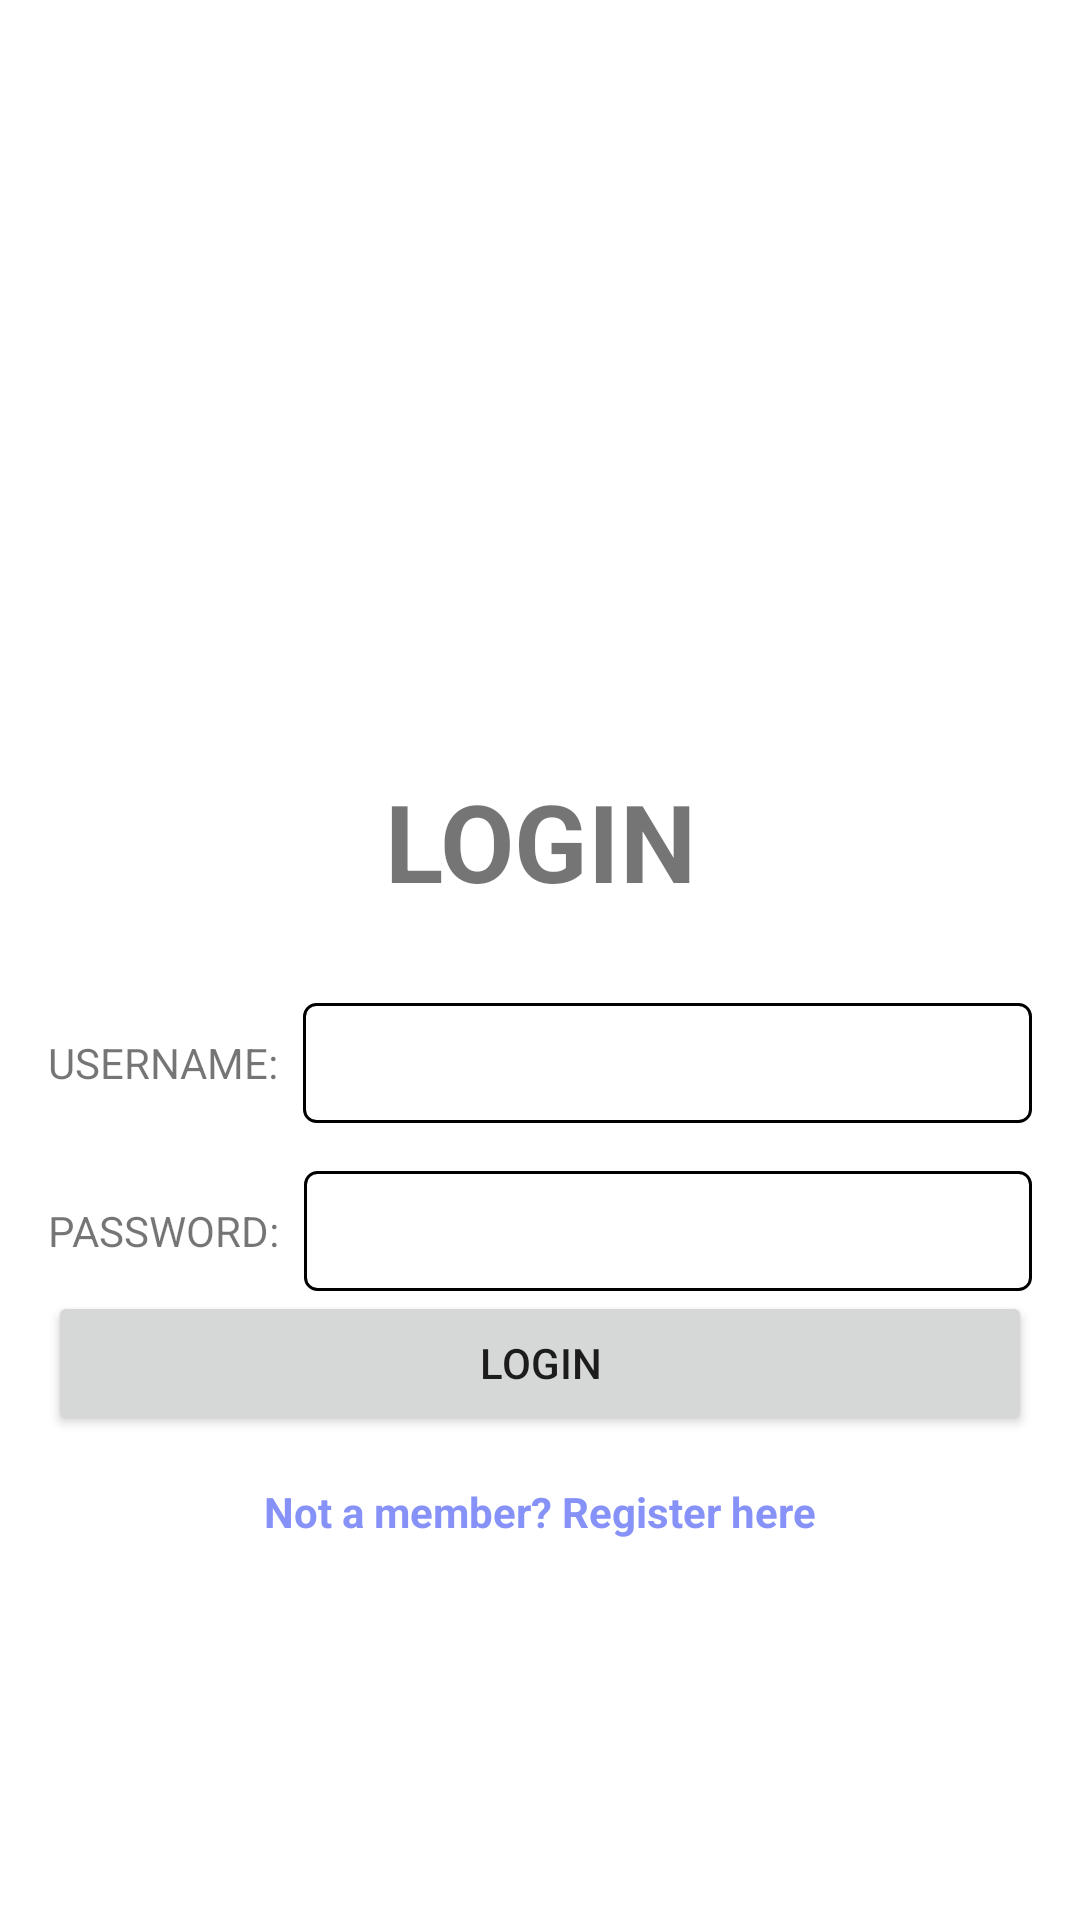

Layout XML and referenced resources for this Android screen:
<!-- AndroidManifest.xml: application theme Theme.PetsApp26 -->
<!-- res/layout/fragment_login.xml -->
<?xml version="1.0" encoding="utf-8"?>
<LinearLayout
    xmlns:android="http://schemas.android.com/apk/res/android"
    xmlns:tools="http://schemas.android.com/tools"
    android:layout_width="match_parent"
    android:layout_height="match_parent"
    android:orientation="vertical"
    android:padding="16dp"
    tools:context=".Login">

    <ImageView
        android:id="@+id/app_logo"
        android:layout_width="wrap_content"
        android:layout_height="150dp"
        android:layout_marginTop="70dp"
        android:layout_gravity="center_horizontal"
        android:src="@drawable/pet" />

    <TextView
        android:id="@+id/registerTitle"
        android:layout_width="match_parent"
        android:layout_height="wrap_content"
        android:text="LOGIN"
        android:gravity="center_horizontal"
        android:textSize="36sp"
        android:textStyle="bold"
        android:layout_marginTop="20dp"/>

    
    <LinearLayout
        android:layout_width="match_parent"
        android:layout_height="wrap_content"
        android:orientation="horizontal"
        android:gravity="center_vertical"
        android:layout_marginTop="30dp">

        <TextView
            android:layout_width="wrap_content"
            android:layout_height="wrap_content"
            android:text="USERNAME:"
            android:layout_marginEnd="8dp"/> 

        <EditText
            android:id="@+id/username"
            android:layout_width="0dp"
            android:layout_height="40dp"
            android:layout_weight="1"
            android:background="@drawable/edit_text_border"
            android:padding="10dp"
            android:inputType="text"/>
    </LinearLayout>

    
    <LinearLayout
        android:layout_width="match_parent"
        android:layout_height="wrap_content"
        android:orientation="horizontal"
        android:gravity="center_vertical"
        android:layout_marginTop="16dp">

        <TextView
            android:layout_width="wrap_content"
            android:layout_height="wrap_content"
            android:text="PASSWORD:"
            android:layout_marginEnd="8dp"/> 

        <EditText
            android:id="@+id/password"
            android:layout_width="0dp"
            android:layout_height="40dp"
            android:layout_weight="1"
            android:background="@drawable/edit_text_border"
            android:padding="10dp"
            android:inputType="textPassword"/>
    </LinearLayout>

    <Button
        android:id="@+id/login"
        android:layout_width="match_parent"
        android:layout_height="wrap_content"
        android:text="Login" />

    <TextView
        android:id="@+id/registerLink"
        android:layout_width="wrap_content"
        android:layout_height="wrap_content"
        android:layout_marginTop="16dp"
        android:text="Not a member? Register here"
        android:textColor="?attr/colorPrimary"
        android:textStyle="bold"
        android:layout_gravity="center_horizontal"
        android:clickable="true"
        android:focusable="true"
        android:onClick="onRegisterLinkClick" />
</LinearLayout>
<!-- resources referenced by this layout -->
<resources>
  <!-- drawable edit_text_border (drawable) -->
  <?xml version="1.0" encoding="utf-8"?>
  <shape xmlns:android="http://schemas.android.com/apk/res/android">
  <solid android:color="#FFFFFF"/>
  <stroke android:width="1dp" android:color="#000000"/>
  <corners android:radius="4dp"/>
  </shape>
  <style name="Theme.PetsApp26" parent="Theme.MaterialComponents.DayNight.DarkActionBar">
          
          <item name="colorPrimary">@color/lavender</item>
          <item name="colorPrimaryVariant">@color/lavender</item>
          <item name="colorOnPrimary">@color/white</item>
          
          <item name="colorSecondary">@color/teal_200</item>
          <item name="colorSecondaryVariant">@color/teal_700</item>
          <item name="colorOnSecondary">@color/black</item>
          
          <item name="android:statusBarColor">?attr/colorPrimaryVariant</item>
          
          <item name="windowActionBar">false</item>
      </style>
  <color name="lavender">#8692f7</color>
  <color name="white">#FFFFFFFF</color>
  <color name="teal_200">#FF03DAC5</color>
  <color name="teal_700">#FF018786</color>
  <color name="black">#FF000000</color>
</resources>
